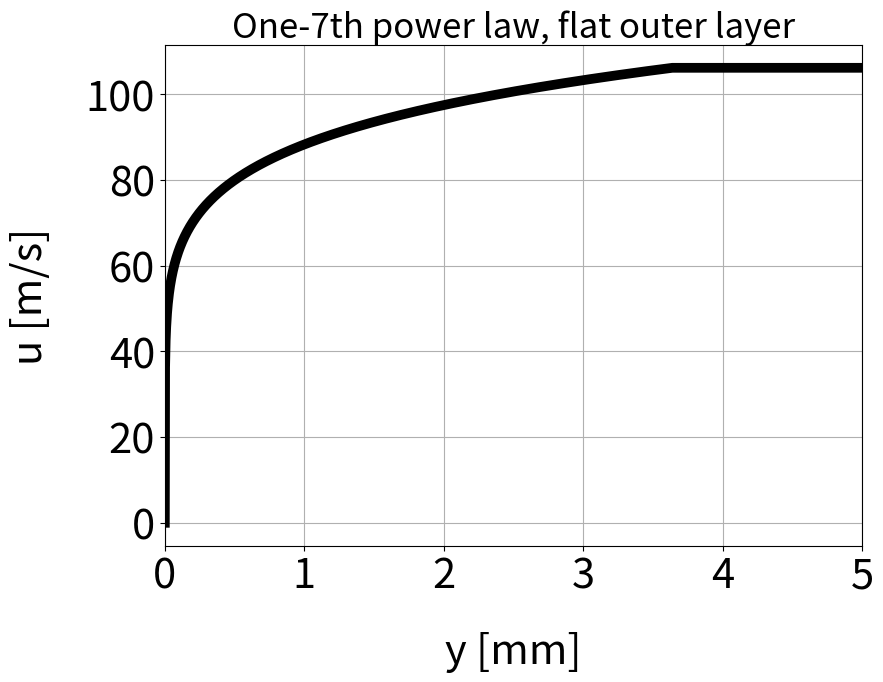

Reproduce this figure in Python.
# -*- coding: utf-8 -*-
"""
Created on Fri Sep 20 11:09:33 2019

@author: d601630
"""

from sympy.solvers import solve
from sympy import Symbol
from mpl_toolkits import mplot3d
import numpy as np
import matplotlib.pyplot as plt
from matplotlib import cm
fPic  = 0.5
kappa = 0.4
cPlus = 5.0

# rcParams for plots
plt.rcParams['xtick.labelsize'] = 30
plt.rcParams['ytick.labelsize'] = 30
plt.rcParams['axes.labelsize'] = 30
plt.rcParams['axes.labelpad'] = 20
plt.rcParams['axes.titlesize'] = 30

plt.rcParams['xtick.labelsize'] = 60*fPic #40*fPic
plt.rcParams['ytick.labelsize'] = 60*fPic#40*fPic
plt.rcParams['axes.labelsize']  = 60*fPic #40*fPic
plt.rcParams['axes.labelpad']   = 50*fPic
plt.rcParams['axes.titlesize']  = 50*fPic
plt.rcParams['legend.fontsize'] = 40*fPic  #30*fPic
plt.rcParams['lines.linewidth'] = 2*fPic
plt.rcParams['legend.loc']      = 'lower right'
plt.rcParams['legend.framealpha']      = 1.0



def BlasiusBLTurb(x, u0, kinVisc):
     
    delta = 0.37*x**(4/5)/((u0/kinVisc)**(1/5))
    return delta

def getfR2(b, deltaInlet, Rad):
    fR2 = 1 - 1/3*((b - deltaInlet)/Rad)**2 
    #fR2 = (3*Rad**2 - b**2 + 2*b*deltaInlet - deltaInlet**2)/(3*Rad**2)
    return fR2

def integrate(xvalues,fvalues):
    
    F = 0
    for i in range(len(fvalues)-1):
        F += (xvalues[i+1]-xvalues[i])*(fvalues[i+1]+fvalues[i])/2
    return F

def solveBL(R, uG, uTau, b, kinViscG, delta, zMin):
    

    Q_viscousSublayer = uTau**2*zMin**2 /(2*dynViscG)
    Q_logLayer        = uTau/kappa*( delta*np.log(delta*uTau/kinViscG) + 
                                      (delta - zMin)*(kappa*cPlus - 1) - 
                                      zMin*np.log(zMin*uTau/kinViscG) )
    uMaxNom = uTau*(1/kappa*np.log(delta*uTau/kinViscG) + cPlus) 
    uMaxDen = 1 - ((b - delta)/R)**2
    fR2     = (b**2 + (b - delta)**2/3 - b*(b - delta))/(R**2)
    Q_outerLayer      = uMaxNom/uMaxDen*(b - delta)*(1 - fR2)
    
    QTot_RHS = Q_viscousSublayer + Q_logLayer + Q_outerLayer
    
    return QTot_RHS
                                  


    


def velocityProfile3D(yGrid, zGrid, by, bz, delta, uC):
    
    uPoints = np.zeros( (len(zGrid),len(zGrid[0])) )
    
    for i in range(len(zGrid)):
        for j in range(len(zGrid[0])):
            y = yGrid[i][j]
            z = zGrid[i][j]
            if y >= (by - delta ) and z <= delta:     
                # Region 1
                u = uC * ( ( by - y )/delta )**(1/7) * ( z/delta )**(1/7)
            elif y > (by - delta ) and z > delta:    
                # Region 2
                u = uC * ( ( by - y )/delta )**(1/7) 
            elif y < (by - delta ) and z < delta:
                # Region 3
                u = uC * ( z/delta )**(1/7) 
            elif y < (by - delta ) and z > delta:
                # Region 4
                u = uC
            uPoints[i,j] = u
           
    return uPoints

##########################################################
####                   INPUT                          ####
##########################################################

#------- Operating conditions ---------
q  = 6
uG = 100
#------- Air properties ---------
rhoG     = 7.21
dynViscG = 1.8162e-5
kinViscG = dynViscG/rhoG

#------- Liquid (kerosene) properties ---------
rhoL     = 795
dynViscL = 1.5e-3
kinViscL = dynViscL/rhoL
surfTens = 22e-3


#------- Fuel injector nozzle geometry ---------
D0   = 1.5e-3
DInj = 0.45e-3

#------- Channel geometry ---------
hChannel = 40e-3
b        = hChannel/2
wChannel = 25e-3
Dh       = 2*hChannel*wChannel/(hChannel + wChannel) #Hydraulic diameter



              
# Jetter un coup d'oeil:
   # https://en.wikiversity.org/wiki/Fluid_Mechanics_for_Mechanical_Engineers/Internal_Flows

##########################################################
####        Flat plate boundary layer                 ####
##########################################################

x          = Symbol('x')
xInjBL     = solve( BlasiusBLTurb(x, uG, kinViscG) - 5e-3, x)
xInjBL     = xInjBL[0]
xRelInlet  = xInjBL - 120e-3
RexInlet   = xRelInlet*uG/kinViscG
deltaInlet = BlasiusBLTurb(xRelInlet, uG, kinViscG)
deltaInlet = float(deltaInlet)


zPoints   = np.linspace(0, b, 20000)
                               
                               
##########################################################
####           Operating conditions                   ####
##########################################################

uL     = uG*np.sqrt(q*rhoG/rhoL)
u0     = uL*(DInj/D0)**2
ReL    = DInj*uL/kinViscL
ReG    = Dh*uG/kinViscG
WeL    = rhoL*uL**2*DInj/surfTens
WeG    = rhoG*uG**2*DInj/surfTens
WeRel  = rhoG*(uG - uL)**2*DInj/surfTens
WeAero = rhoG*uL**2*DInj/surfTens
                                     

    
ReL_Inlet = D0*u0/kinViscL
ReG_Inlet = Dh*uG/kinViscG

Oh = dynViscL/np.sqrt(rhoL*surfTens*DInj)

massFlowInjector = rhoL*np.pi/4*DInj**2*uL

##########################################################
####           Characteristic times  [ms]             ####
##########################################################
t_ab  = np.sqrt(rhoL/rhoG)*DInj/(uG-uL)*1e6
t_nb  = DInj/uL*WeL**(1/3)*1e6
t_in  = DInj/uL*1e6
t_cap = np.sqrt(rhoL*DInj**3/surfTens)*1e6
t_visc_1 = DInj**2/kinViscL*1e6
t_visc_2 = dynViscL*DInj/surfTens*1e6


#------- Print information to screen ---------

print('\n---------- OPERATING CONDITIONS  ---------- ')
print(f'             q  = {q}')
print(f'             uG = {uG} m/s')
print(f'             uL = {uL:.3f} m/s')
print(f'            ReL = {ReL:.3f} ')
print(f'            ReG = {ReG:.3f} ')
print(f'            WeL = {WeL:.3f} ')
print(f'            WeG = {WeG:.3f} ')
print(f'          WeRel = {WeRel:.3f} ')
print(f'         Weaero = {WeAero:.3f} ')
print(f'      ReL_Inlet = {ReL_Inlet:.3f} ')
print(f'             Oh = {Oh:.3f} ')
print(f'             uL = {uL:.3f} m/s')
print('\n---------- CHARACTERISTIC TIMES  [µs] ---------- ')
print(f'           t_ab = {t_ab:.3f} ')
print(f'           t_nb = {t_nb:.3f} ')
print(f'            T_b = {t_ab/t_nb:.3f} ')
print(f'           t_in = {t_in:.3f} ')
print(f'          t_cap = {t_cap:.3f} ')
print(f'       t_visc_1 = {t_visc_1:.3f} ')
print(f'       t_visc_2 = {t_visc_2:.3f} ')
print('\n---------- BOUNDARY CONDITIONS ---------- ')
print(f'             u0 = {u0:.3f} m/s')
print(f'          delta = {deltaInlet*1e3:.3f} mm')
print('\n-------- For LAGRANGIAN injection ------- ')
print(f'           mdot = {massFlowInjector:.3f}\n')
print('-----------------------------------------\n')
                                                          
                               




##########################################################
####        Profile Calculations  (1/nth law)         ####
##########################################################

n = 7


bz    = b
by    = wChannel/2
delta = deltaInlet

f = n/(n+1)

# Get uC
TOCHACO = (f*delta)**2 + f*delta*(by+bz-2*delta) + (bz-delta)*(by-delta)
uC = uG* by * bz / TOCHACO

# Get flow rates to check
Q1 = uC*(f*delta)**2
Q2 = uC*f*delta*(bz - delta)
Q3 = uC*f*delta*(by - delta)
Q4 = uC*(by - delta)*(bz - delta)

# Get grid and velocity profile
yPoints = np.linspace(0, by, 1000)
zPoints = np.linspace(0, bz, 1000)

yGrid, zGrid = np.meshgrid(yPoints, zPoints)
uProfile = velocityProfile3D(yGrid, zGrid, by, bz, delta, uC)



print('\n---------- 3D, 1/nth BL profile ---------- ')
print(f'             bz = {bz*1e3} mm    ')
print(f'             by = {by*1e3} mm    ')
print(f'             u0 = {u0:.3f} m/s')
print(f'             uC = {uC:.6f} m/s  ')
print(f'          delta = {deltaInlet*1e3:.3f} mm')

# Plot 2D profile
yPoints = np.linspace(0,bz,10000)
uPoints = np.ones(len(yPoints))*uC
for i in range(len(yPoints)):
    if yPoints[i] <= delta:
        uPoints[i] = (yPoints[i]/delta)**(1/n)*uC


plt.figure(figsize=(fPic*18,fPic*13))
plt.title(f"One-{n}th power law, flat outer layer")
plt.plot(yPoints*1e3, uPoints,'k',linewidth=7)
plt.xlabel(r'y [mm]')
plt.xlim(0,5)
plt.ylabel(r'u [m/s]')
plt.grid()
plt.show()

#%%
folder_manuscript='C:/Users/d601630/Documents/GitHub/Thesis_Carlos/appendices_figures/'

plt.rcParams['text.usetex'] = True
plt.rcParams['font.family'] = 'serif'
# Plot 3D profile
fig = plt.figure(figsize=(fPic*20,fPic*13))
ax = plt.axes(projection='3d')
surf = ax.plot_surface(yGrid*1e3, zGrid*1e3, uProfile, vmin = 0, vmax = 110,
                cmap=cm.inferno, edgecolor='none')
ax.set_xlabel('y [mm]')
ax.set_ylabel('z [mm]')
ax.set_yticks([0,5, 10, 15,20])
ax.set_zlabel('u [m/s]')
ax.set_zbound([0,110])
#ax.set_title(f'Velocity profile in 3D, 1/{n}th law')
plt.tight_layout()
#fig.colorbar(surf, shrink=0.5, aspect=10)
#plt.savefig(folder_manuscript+'gaseous_inlet_u_profile_'+str(uG)+'.eps')
plt.show()

plt.rcParams['text.usetex'] = False


#%%
# Standalone colormap
#import pylab as pl
plt.rcParams['text.usetex'] = True

a = np.array([[0,110]])
plt.figure(figsize=(fPic*18, fPic*1.5))
#plt.figure(figsize=(fPic*1.5, fPic*18))
img = plt.imshow(a, cmap="inferno")
plt.gca().set_visible(False)
cax = plt.axes([0.1, 0.2, 0.8, 0.6])
cbar = plt.colorbar(orientation="horizontal", cax=cax)
cbar.set_label('u [m/s]')
plt.tight_layout()
#plt.savefig(folder_manuscript+'inlet_colorbar.eps',bbox_inches="tight")

plt.rcParams['text.usetex'] = False
